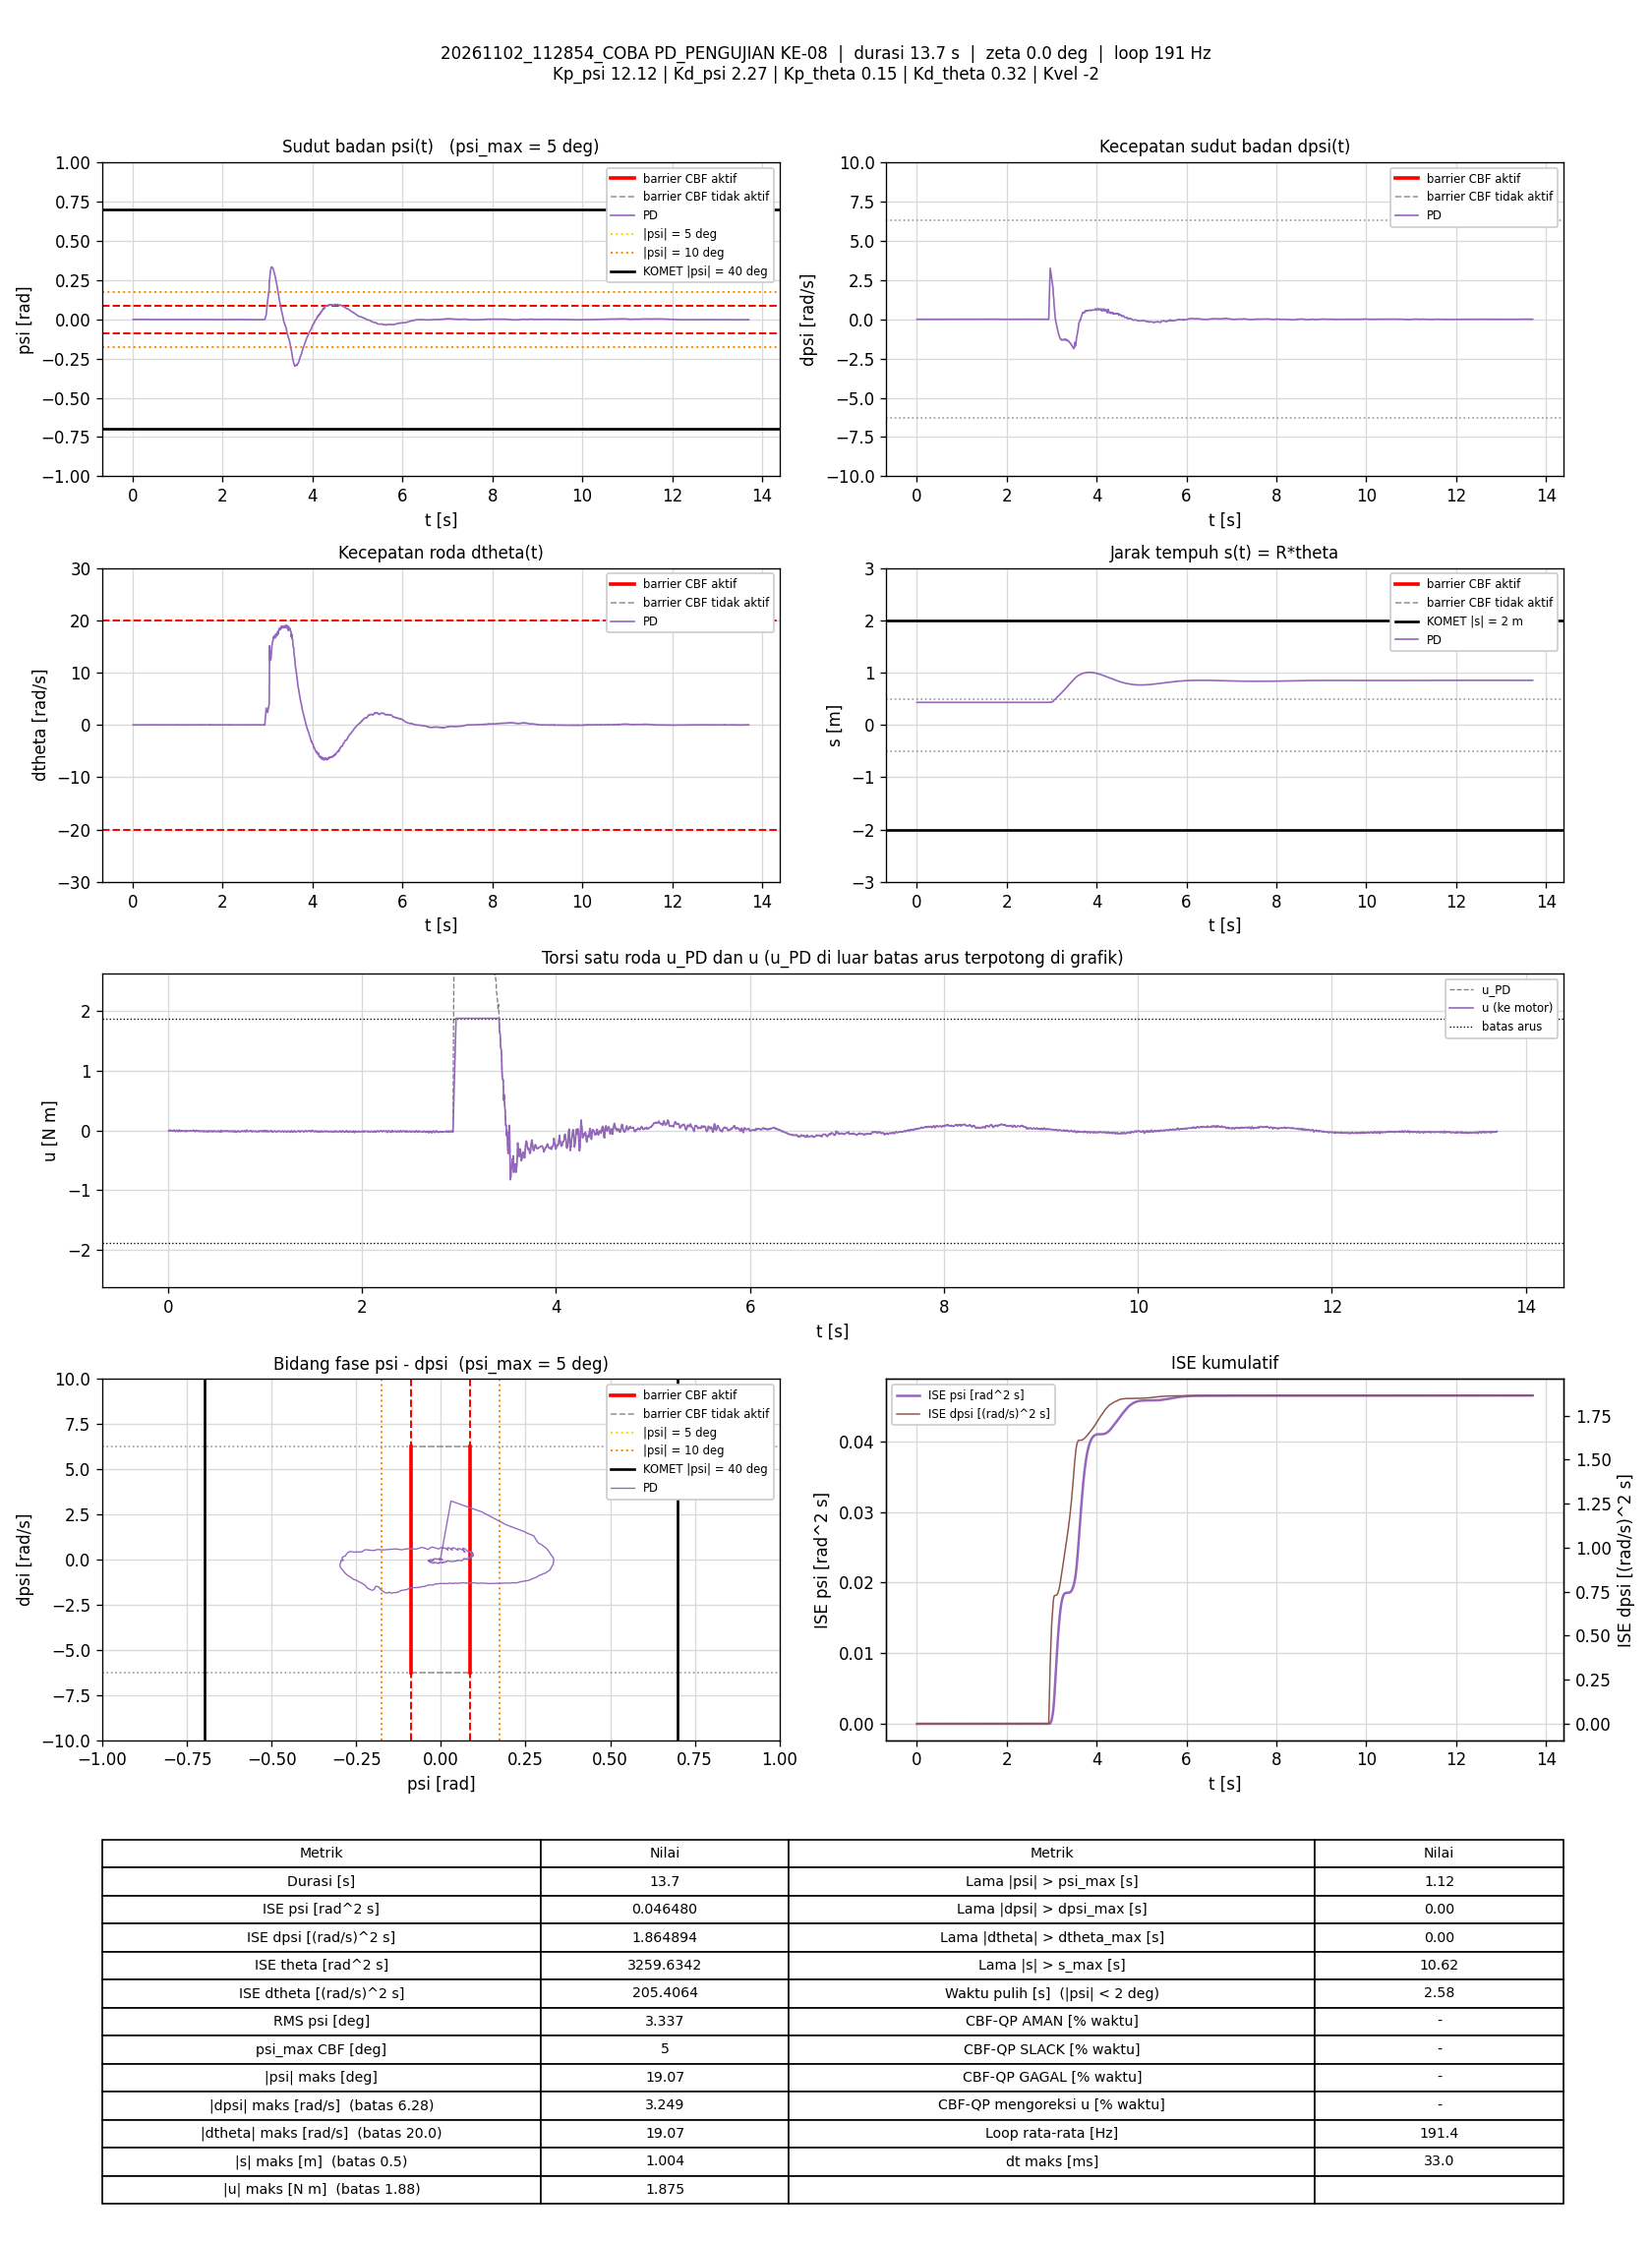

The data file committed next to this chart (first rows):
t_s, theta_rad, dtheta_rad_s, psi_rad, dpsi_rad_s, error_theta, error_dtheta, error_psi, error_dpsi, u_PD_Nm, u_Nm, status_cbf, dorong_N, ISE_theta, ISE_dtheta, ISE_psi, ISE_dpsi, Kp_psi, Kd_psi, Kp_theta, Kd_theta, Kvel, Alpha_1, Alpha_2
0.005806, 8.605, 0.00331, -0.000916, 0.001727, -8.605, -0.00331, 0.000916, -0.001727, -0.006123, -0.006123, -, 0, 0.4299, 6.3631524e-08, 4.8717279e-09, 1.7314291e-08, 12.12, 2.27, 0.15, 0.32, -2, 7.42, 8.45
0.01177, 8.605, -0.01142, -0.0009409, 0.002127, -8.605, 0.01142, 0.0009409, -0.002127, -0.01023, -0.01023, -, 0, 0.8716, 8.4203258e-07, 1.0152923e-08, 4.4290582e-08, 12.12, 2.27, 0.15, 0.32, -2, 7.42, 8.45
0.01675, 8.605, 0.01598, -0.0008207, 0.004258, -8.605, -0.01598, 0.0008207, -0.004258, 0.004831, 0.004831, -, 0, 1.241, 2.1136109e-06, 1.3509024e-08, 1.3463237e-07, 12.12, 2.27, 0.15, 0.32, -2, 7.42, 8.45
0.02188, 8.605, 0.02064, -0.0008878, 0.003592, -8.605, -0.02064, 0.0008878, -0.003592, 0.004, 0.004, -, 0, 1.62, 4.2997551e-06, 1.7551978e-08, 2.0081639e-07, 12.12, 2.27, 0.15, 0.32, -2, 7.42, 8.45
0.02687, 8.605, 0.003266, -0.0007348, 0.004924, -8.605, -0.003266, 0.0007348, -0.004924, 0.003318, 0.003318, -, 0, 1.99, 4.3529211e-06, 2.0243534e-08, 3.2171151e-07, 12.12, 2.27, 0.15, 0.32, -2, 7.42, 8.45
0.03186, 8.606, 0.01268, -0.0005038, -0.001337, -8.606, -0.01268, 0.0005038, 0.001337, -0.005085, -0.005085, -, 0, 2.359, 5.1548417e-06, 2.1509713e-08, 3.3063386e-07, 12.12, 2.27, 0.15, 0.32, -2, 7.42, 8.45
0.03676, 8.606, 0.01511, -0.0004024, -0.003736, -8.606, -0.01511, 0.0004024, 0.003736, -0.008523, -0.008523, -, 0, 2.722, 6.2730473e-06, 2.230313e-08, 3.9902504e-07, 12.12, 2.27, 0.15, 0.32, -2, 7.42, 8.45
0.04176, 8.606, 0.007959, -0.0005562, 0.0005278, -8.606, -0.007959, 0.0005562, -0.0005278, -0.002996, -0.002996, -, 0, 3.092, 6.5899822e-06, 2.3850616e-08, 4.0041847e-07, 12.12, 2.27, 0.15, 0.32, -2, 7.42, 8.45
0.04768, 8.606, 0.004341, -0.000648, -0.001604, -8.606, -0.004341, 0.000648, 0.001604, -0.01011, -0.01011, -, 0, 3.531, 6.7014482e-06, 2.6334969e-08, 4.156383e-07, 12.12, 2.27, 0.15, 0.32, -2, 7.42, 8.45
0.05276, 8.605, -0.0008205, -0.000697, 0.001727, -8.605, 0.0008205, 0.000697, -0.001727, -0.00479, -0.00479, -, 0, 3.907, 6.7048686e-06, 2.8802705e-08, 4.3078685e-07, 12.12, 2.27, 0.15, 0.32, -2, 7.42, 8.45
0.05768, 8.606, 0.009933, -0.0007679, 0.004258, -8.606, -0.009933, 0.0007679, -0.004258, 0.003538, 0.003538, -, 0, 4.271, 7.1904088e-06, 3.1704847e-08, 5.2002853e-07, 12.12, 2.27, 0.15, 0.32, -2, 7.42, 8.45
0.06368, 8.605, 0.004044, -0.0008275, 0.007456, -8.605, -0.004044, 0.0008275, -0.007456, 0.00819, 0.00819, -, 0, 4.715, 7.2885267e-06, 3.5812493e-08, 8.535201e-07, 12.12, 2.27, 0.15, 0.32, -2, 7.42, 8.45
0.06877, 8.605, -0.009203, -0.0006657, 0.0007942, -8.605, 0.009203, 0.0006657, -0.0007942, -0.00921, -0.00921, -, 0, 5.093, 7.7201192e-06, 3.8070822e-08, 8.567346e-07, 12.12, 2.27, 0.15, 0.32, -2, 7.42, 8.45
0.07377, 8.606, -0.003798, -0.0004129, -0.003736, -8.606, 0.003798, 0.0004129, 0.003736, -0.0147, -0.0147, -, 0, 5.463, 7.7921909e-06, 3.8922588e-08, 9.2645208e-07, 12.12, 2.27, 0.15, 0.32, -2, 7.42, 8.45
0.07881, 8.606, 0.003619, -0.0005452, -0.004002, -8.606, -0.003619, 0.0005452, 0.004002, -0.01453, -0.01453, -, 0, 5.836, 7.8582222e-06, 4.0420863e-08, 1.0071862e-06, 12.12, 2.27, 0.15, 0.32, -2, 7.42, 8.45
0.08386, 8.605, 0.0008267, -0.0008386, 0.002393, -8.605, -0.0008267, 0.0008386, -0.002393, -0.004467, -0.004467, -, 0, 6.21, 7.8616746e-06, 4.3973348e-08, 1.0361147e-06, 12.12, 2.27, 0.15, 0.32, -2, 7.42, 8.45
0.08876, 8.605, 0.01146, -0.0009725, 0.005058, -8.605, -0.01146, 0.0009725, -0.005058, 0.00336, 0.00336, -, 0, 6.573, 8.504522e-06, 4.8605701e-08, 1.1614126e-06, 12.12, 2.27, 0.15, 0.32, -2, 7.42, 8.45
0.09376, 8.605, -0.0214, -0.0009485, 0.004258, -8.605, 0.0214, 0.0009485, -0.004258, -0.008679, -0.008679, -, 0, 6.943, 1.0796319e-05, 5.310581e-08, 1.2521174e-06, 12.12, 2.27, 0.15, 0.32, -2, 7.42, 8.45
0.09884, 8.605, -0.01723, -0.0008012, -0.0005381, -8.605, 0.01723, 0.0008012, 0.0005381, -0.01645, -0.01645, -, 0, 7.319, 1.2304589e-05, 5.6365808e-08, 1.2535879e-06, 12.12, 2.27, 0.15, 0.32, -2, 7.42, 8.45
0.104, 8.605, -0.01177, -0.0007898, -0.00227, -8.605, 0.01177, 0.0007898, 0.00227, -0.01849, -0.01849, -, 0, 7.699, 1.3015258e-05, 5.9565273e-08, 1.2800196e-06, 12.12, 2.27, 0.15, 0.32, -2, 7.42, 8.45
0.1089, 8.605, -0.006093, -0.0009799, 0.00146, -8.605, 0.006093, 0.0009799, -0.00146, -0.01051, -0.01051, -, 0, 8.065, 1.3198586e-05, 6.4306671e-08, 1.2905504e-06, 12.12, 2.27, 0.15, 0.32, -2, 7.42, 8.45
0.1148, 8.605, 0.009487, -0.001041, 0.007855, -8.605, -0.009487, 0.001041, -0.007855, 0.008249, 0.008249, -, 0, 8.498, 1.3725869e-05, 7.0657479e-08, 1.652095e-06, 12.12, 2.27, 0.15, 0.32, -2, 7.42, 8.45
0.1198, 8.605, -0.01198, -0.0009989, 0.001594, -8.605, 0.01198, 0.0009989, -0.001594, -0.01232, -0.01232, -, 0, 8.869, 1.4443287e-05, 7.5646956e-08, 1.6647948e-06, 12.12, 2.27, 0.15, 0.32, -2, 7.42, 8.45
0.1249, 8.605, -0.003191, -0.0006838, -5.1627106e-06, -8.605, 0.003191, 0.0006838, 5.1627106e-06, -0.00932, -0.00932, -, 0, 9.25, 1.4495688e-05, 7.8052407e-08, 1.6647949e-06, 12.12, 2.27, 0.15, 0.32, -2, 7.42, 8.45
0.1298, 8.605, -0.0106, -0.0007392, -0.0004049, -8.605, 0.0106, 0.0007392, 0.0004049, -0.01327, -0.01327, -, 0, 9.609, 1.5041465e-05, 8.0704527e-08, 1.6655905e-06, 12.12, 2.27, 0.15, 0.32, -2, 7.42, 8.45
0.135, 8.605, 0.01558, -0.0008446, 0.000661, -8.605, -0.01558, 0.0008446, -0.000661, -0.003749, -0.003749, -, 0, 9.993, 1.6301493e-05, 8.4405447e-08, 1.6678574e-06, 12.12, 2.27, 0.15, 0.32, -2, 7.42, 8.45
0.1398, 8.605, 0.009845, -0.0009239, -0.002004, -8.605, -0.009845, 0.0009239, 0.002004, -0.0126, -0.0126, -, 0, 10.35, 1.6767188e-05, 8.8506394e-08, 1.6871461e-06, 12.12, 2.27, 0.15, 0.32, -2, 7.42, 8.45
0.1457, 8.605, 0.01128, -0.0009032, 0.001727, -8.605, -0.01128, 0.0009032, -0.001727, -0.003417, -0.003417, -, 0, 10.79, 1.7521456e-05, 9.3341987e-08, 1.7048218e-06, 12.12, 2.27, 0.15, 0.32, -2, 7.42, 8.45
0.1509, 8.605, 0.002017, -0.0009305, 0.001727, -8.605, -0.002017, 0.0009305, -0.001727, -0.006712, -0.006712, -, 0, 11.17, 1.7542474e-05, 9.7814376e-08, 1.720225e-06, 12.12, 2.27, 0.15, 0.32, -2, 7.42, 8.45
0.1558, 8.605, 0.007997, -0.0008142, 0.0001281, -8.605, -0.007997, 0.0008142, -0.0001281, -0.007018, -0.007018, -, 0, 11.54, 1.7859231e-05, 1.0109757e-07, 1.7203062e-06, 12.12, 2.27, 0.15, 0.32, -2, 7.42, 8.45
0.1608, 8.605, -0.009332, -0.000841, -0.0002716, -8.605, 0.009332, 0.000841, 0.0002716, -0.0138, -0.0138, -, 0, 11.9, 1.8291745e-05, 1.0460989e-07, 1.7206726e-06, 12.12, 2.27, 0.15, 0.32, -2, 7.42, 8.45
0.1658, 8.605, -0.006865, -0.0007946, 0.0003945, -8.605, 0.006865, 0.0007946, -0.0003945, -0.01093, -0.01093, -, 0, 12.28, 1.8527234e-05, 1.077653e-07, 1.7214505e-06, 12.12, 2.27, 0.15, 0.32, -2, 7.42, 8.45
0.1708, 8.605, 0.001191, -0.0008466, -0.0006713, -8.605, -0.001191, 0.0008466, 0.0006713, -0.0114, -0.0114, -, 0, 12.65, 1.853433e-05, 1.1134983e-07, 1.7237046e-06, 12.12, 2.27, 0.15, 0.32, -2, 7.42, 8.45
0.1759, 8.605, 0.01035, -0.0007656, 0.001194, -8.605, -0.01035, 0.0007656, -0.001194, -0.003255, -0.003255, -, 0, 13.02, 1.9082249e-05, 1.1434485e-07, 1.7309889e-06, 12.12, 2.27, 0.15, 0.32, -2, 7.42, 8.45
0.1808, 8.605, 0.01048, -0.000743, 0.003192, -8.605, -0.01048, 0.000743, -0.003192, 0.001595, 0.001595, -, 0, 13.39, 1.9619622e-05, 1.1704575e-07, 1.7808448e-06, 12.12, 2.27, 0.15, 0.32, -2, 7.42, 8.45
0.1858, 8.605, -0.01228, -0.0006085, -0.002803, -8.605, 0.01228, 0.0006085, 0.002803, -0.01767, -0.01767, -, 0, 13.76, 2.0373919e-05, 1.1889832e-07, 1.8201512e-06, 12.12, 2.27, 0.15, 0.32, -2, 7.42, 8.45
0.191, 8.605, -0.01065, -0.0004115, -0.003069, -8.605, 0.01065, 0.0004115, 0.003069, -0.01536, -0.01536, -, 0, 14.15, 2.0971594e-05, 1.1979075e-07, 1.8698152e-06, 12.12, 2.27, 0.15, 0.32, -2, 7.42, 8.45
0.1968, 8.605, -0.006406, -0.0005904, -0.0004049, -8.605, 0.006406, 0.0005904, 0.0004049, -0.01012, -0.01012, -, 0, 14.57, 2.1206874e-05, 1.2178957e-07, 1.870755e-06, 12.12, 2.27, 0.15, 0.32, -2, 7.42, 8.45
0.2019, 8.605, -0.009047, -0.0006138, 0.003059, -8.605, 0.009047, 0.0006138, -0.003059, -0.003389, -0.003389, -, 0, 14.95, 2.1626152e-05, 1.237194e-07, 1.9186984e-06, 12.12, 2.27, 0.15, 0.32, -2, 7.42, 8.45
0.2068, 8.605, -0.005431, -0.0006105, 0.0003945, -8.605, 0.005431, 0.0006105, -0.0003945, -0.008241, -0.008241, -, 0, 15.31, 2.1769794e-05, 1.2553428e-07, 1.9194564e-06, 12.12, 2.27, 0.15, 0.32, -2, 7.42, 8.45
0.2118, 8.605, 0.005886, -0.0004733, -0.0009378, -8.605, -0.005886, 0.0004733, 0.0009378, -0.005982, -0.005982, -, 0, 15.68, 2.1942767e-05, 1.2665292e-07, 1.9238471e-06, 12.12, 2.27, 0.15, 0.32, -2, 7.42, 8.45
0.2178, 8.605, -0.01069, -0.0004818, -0.0008046, -8.605, 0.01069, 0.0004818, 0.0008046, -0.01109, -0.01109, -, 0, 16.13, 2.2630381e-05, 1.280504e-07, 1.9277435e-06, 12.12, 2.27, 0.15, 0.32, -2, 7.42, 8.45
0.2237, 8.605, -0.00827, -0.0004628, -0.0006713, -8.605, 0.00827, 0.0004628, 0.0006713, -0.00978, -0.00978, -, 0, 16.56, 2.3034575e-05, 1.2931612e-07, 1.9304066e-06, 12.12, 2.27, 0.15, 0.32, -2, 7.42, 8.45
0.2288, 8.605, 0.008864, -0.0004434, -0.0004049, -8.605, -0.008864, 0.0004434, 0.0004049, -0.003456, -0.003456, -, 0, 16.94, 2.343761e-05, 1.3032448e-07, 1.9312474e-06, 12.12, 2.27, 0.15, 0.32, -2, 7.42, 8.45
0.2338, 8.606, 0.0128, -0.0005017, -0.001737, -8.606, -0.0128, 0.0005017, 0.001737, -0.005927, -0.005927, -, 0, 17.31, 2.4249926e-05, 1.3157169e-07, 1.9462019e-06, 12.12, 2.27, 0.15, 0.32, -2, 7.42, 8.45
0.2388, 8.605, 0.004087, -0.0005084, 0.0001281, -8.605, -0.004087, 0.0005084, -0.0001281, -0.004564, -0.004564, -, 0, 17.68, 2.4333394e-05, 1.3286356e-07, 1.9462839e-06, 12.12, 2.27, 0.15, 0.32, -2, 7.42, 8.45
0.2438, 8.605, 0.004494, -0.000503, 0.001327, -8.605, -0.004494, 0.000503, -0.001327, -0.001646, -0.001646, -, 0, 18.05, 2.4434704e-05, 1.3413261e-07, 1.9551184e-06, 12.12, 2.27, 0.15, 0.32, -2, 7.42, 8.45
0.2489, 8.606, 0.008195, -0.0004563, -0.002004, -8.606, -0.008195, 0.0004563, 0.002004, -0.007456, -0.007456, -, 0, 18.43, 2.477503e-05, 1.3518768e-07, 1.9754608e-06, 12.12, 2.27, 0.15, 0.32, -2, 7.42, 8.45
0.2538, 8.605, -0.007302, -0.0004778, -0.0001384, -8.605, 0.007302, 0.0004778, 0.0001384, -0.008442, -0.008442, -, 0, 18.79, 2.5038413e-05, 1.3631537e-07, 1.9755554e-06, 12.12, 2.27, 0.15, 0.32, -2, 7.42, 8.45
0.2588, 8.606, 0.009895, -0.000491, 0.0002613, -8.606, -0.009895, 0.000491, -0.0002613, -0.002192, -0.002192, -, 0, 19.16, 2.5527739e-05, 1.3752046e-07, 1.9758967e-06, 12.12, 2.27, 0.15, 0.32, -2, 7.42, 8.45
0.2647, 8.606, 0.02518, -0.000516, 0.002127, -8.606, -0.02518, 0.000516, -0.002127, 0.00663, 0.00663, -, 0, 19.6, 2.9268698e-05, 1.3909195e-07, 2.0025866e-06, 12.12, 2.27, 0.15, 0.32, -2, 7.42, 8.45
0.2698, 8.606, 0.01576, -0.0005043, -0.002403, -8.606, -0.01576, 0.0005043, 0.002403, -0.006524, -0.006524, -, 0, 19.98, 3.0531306e-05, 1.4038457e-07, 2.0319492e-06, 12.12, 2.27, 0.15, 0.32, -2, 7.42, 8.45
0.2747, 8.605, -0.009804, -0.0004334, -0.00187, -8.605, 0.009804, 0.0004334, 0.00187, -0.01264, -0.01264, -, 0, 20.34, 3.1003682e-05, 1.4130765e-07, 2.0491437e-06, 12.12, 2.27, 0.15, 0.32, -2, 7.42, 8.45
0.2798, 8.605, -0.0103, -0.0005552, -0.003602, -8.605, 0.0103, 0.0005552, 0.003602, -0.0182, -0.0182, -, 0, 20.72, 3.154295e-05, 1.4287442e-07, 2.1150998e-06, 12.12, 2.27, 0.15, 0.32, -2, 7.42, 8.45
0.2848, 8.605, -0.01081, -0.0008162, 0.002127, -8.605, 0.01081, 0.0008162, -0.002127, -0.008526, -0.008526, -, 0, 21.09, 3.2128448e-05, 1.4620983e-07, 2.1377392e-06, 12.12, 2.27, 0.15, 0.32, -2, 7.42, 8.45
0.2899, 8.605, 0.02392, -0.001087, 0.003592, -8.605, -0.02392, 0.001087, -0.003592, 0.002635, 0.002635, -, 0, 21.46, 3.5033999e-05, 1.5220922e-07, 2.2032663e-06, 12.12, 2.27, 0.15, 0.32, -2, 7.42, 8.45
0.2948, 8.605, -0.003526, -0.001078, 0.003192, -8.605, 0.003526, 0.001078, -0.003192, -0.006951, -0.006951, -, 0, 21.83, 3.5095179e-05, 1.5793331e-07, 2.2534314e-06, 12.12, 2.27, 0.15, 0.32, -2, 7.42, 8.45
0.2998, 8.605, -0.002738, -0.0008815, 0.002659, -8.605, 0.002738, 0.0008815, -0.002659, -0.005523, -0.005523, -, 0, 22.2, 3.5132603e-05, 1.6181239e-07, 2.2887419e-06, 12.12, 2.27, 0.15, 0.32, -2, 7.42, 8.45
0.3049, 8.605, -0.0112, -0.0007825, 0.0007942, -8.605, 0.0112, 0.0007825, -0.0007942, -0.01126, -0.01126, -, 0, 22.58, 3.5773941e-05, 1.6494501e-07, 2.2919689e-06, 12.12, 2.27, 0.15, 0.32, -2, 7.42, 8.45
0.3098, 8.605, 0.005848, -0.0007068, 0.0001281, -8.605, -0.005848, 0.0007068, -0.0001281, -0.006404, -0.006404, -, 0, 22.94, 3.5942248e-05, 1.6740302e-07, 2.2920496e-06, 12.12, 2.27, 0.15, 0.32, -2, 7.42, 8.45
... 2,562 more rows
